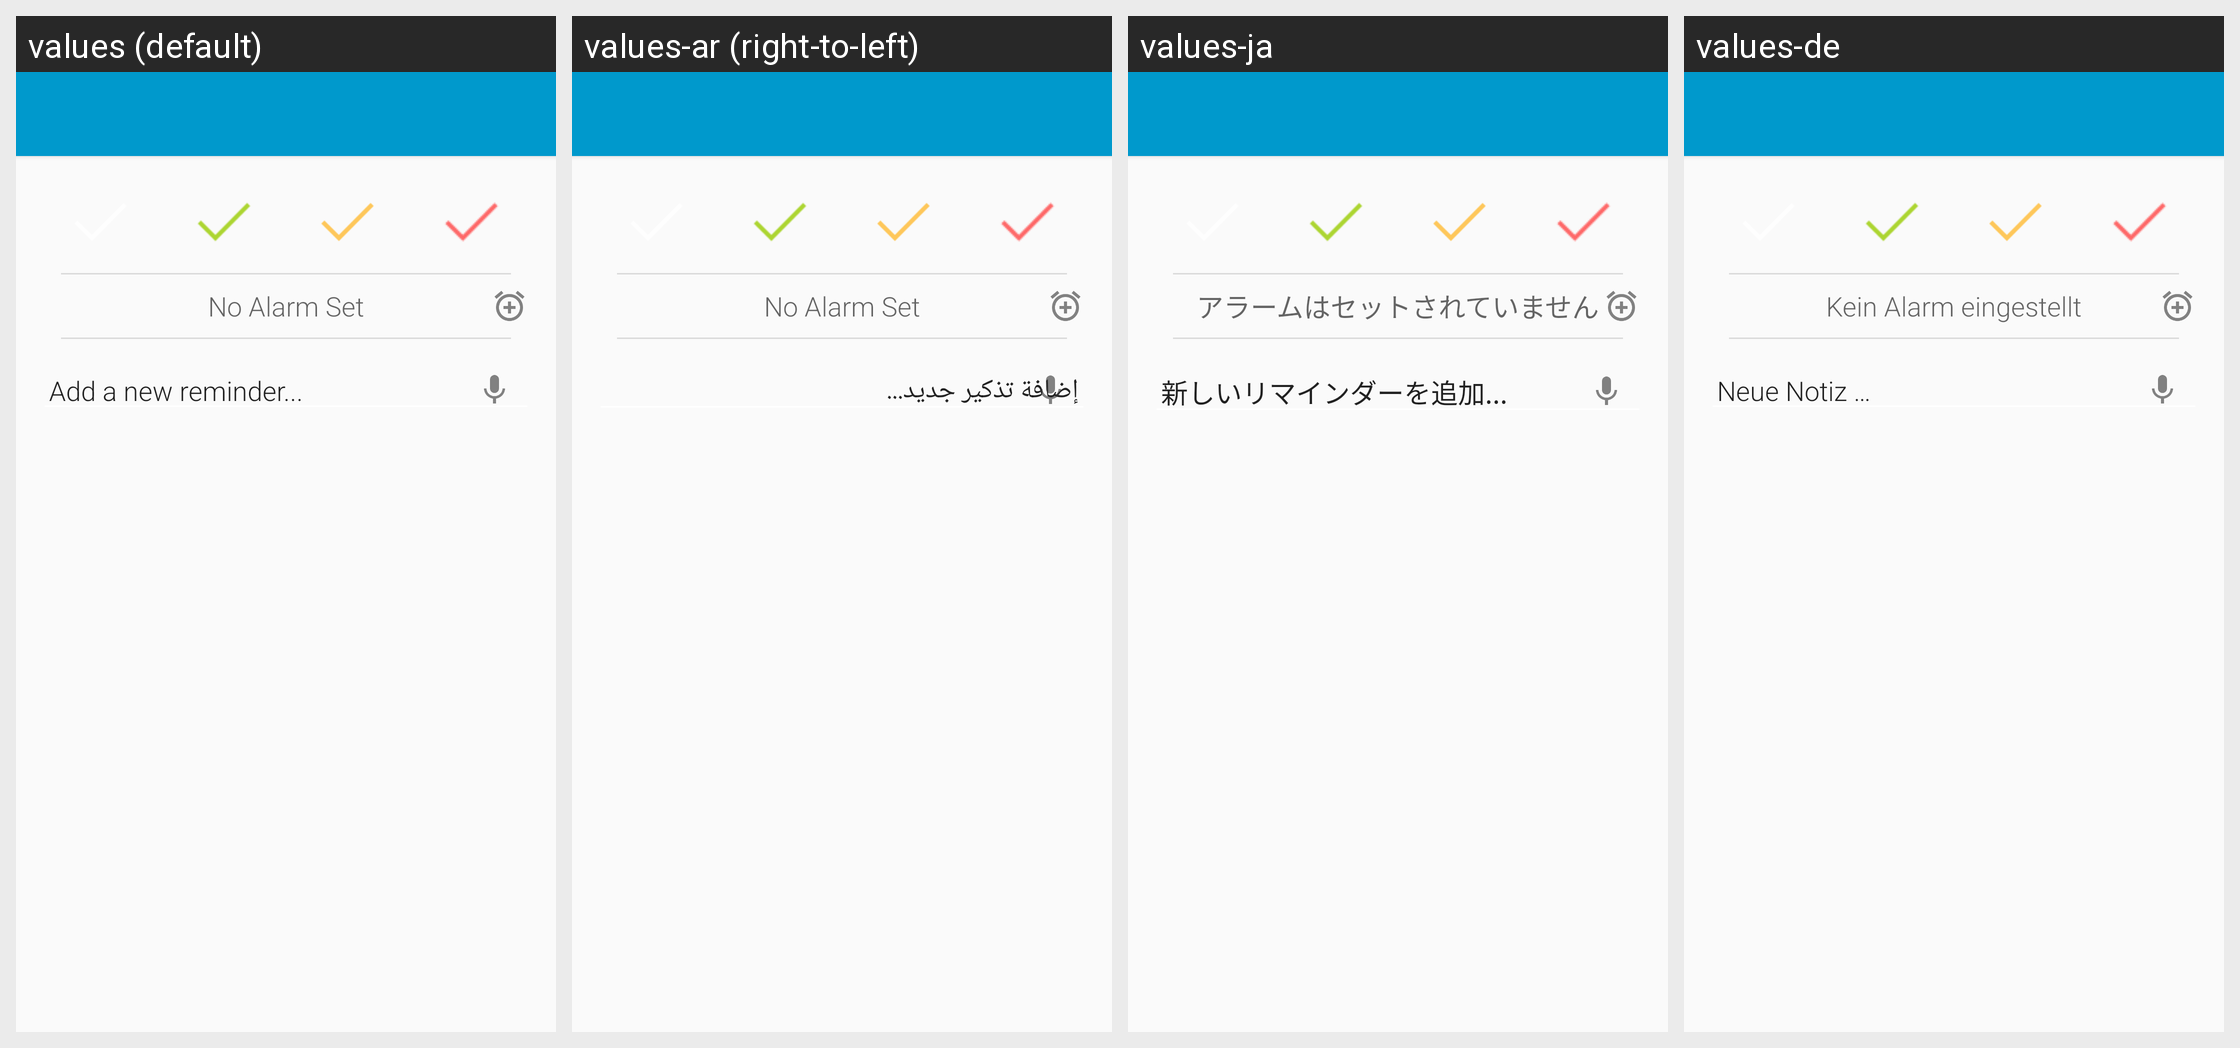

For this localized Android screen grid, give each drawn string resource with its value in every locale shown.
Android screen res/layout/activity_main.xml rendered under 4 locales, left to right: values (default), values-ar (right-to-left), values-ja, values-de. Device: Nexus 5 (rendered at 1080×1920; each locale shown at half size, 540×960, under a caption strip naming it); theme AppTheme.
Other locales in the repository, not shown: values-bg, values-cs, values-el, values-fr, values-hr, values-hu, values-it, values-nl, values-pt, values-sl, values-zh-rCN, values-zh-rTW.
Strings drawn on this screen, with the default value and each locale's value (text and hints the layout hard-codes, and strings that could not be matched under every locale, appear in the picture but are not listed):

no_alarm
  values: No Alarm Set
  values-ar: No Alarm Set  [not translated; the default value is used]
  values-ja: アラームはセットされていません
  values-de: Kein Alarm eingestellt

hint2
  values: Add a new reminder...
  values-ar: إضافة تذكير جديد...
  values-ja: 新しいリマインダーを追加...
  values-de: Neue Notiz …
